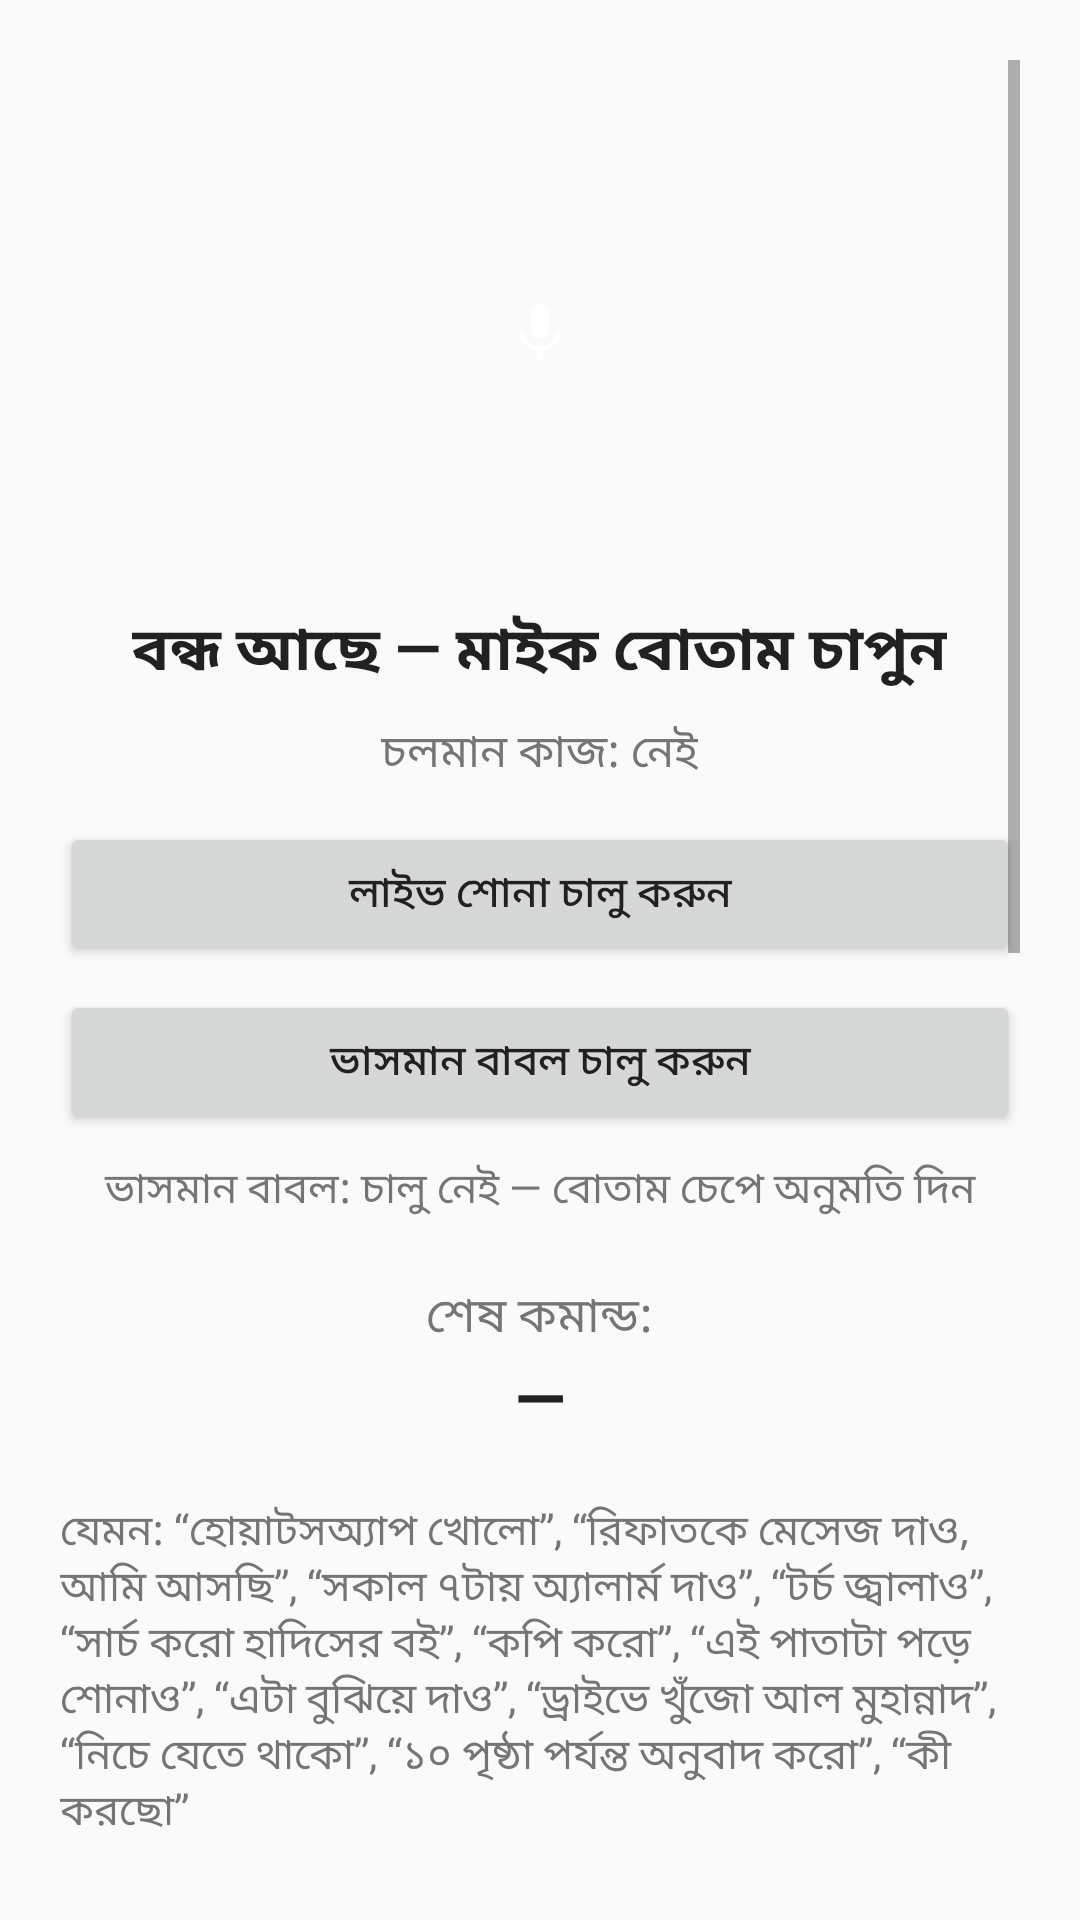

Android layout source for this screen:
<!-- AndroidManifest.xml: application theme Theme.VoiceCommander -->
<!-- res/layout/activity_main.xml -->
<?xml version="1.0" encoding="utf-8"?>
<ScrollView xmlns:android="http://schemas.android.com/apk/res/android"
    android:layout_width="match_parent"
    android:layout_height="match_parent"
    android:padding="20dp">

    <LinearLayout
        android:layout_width="match_parent"
        android:layout_height="wrap_content"
        android:orientation="vertical"
        android:gravity="center_horizontal">

        
        <ImageButton
            android:id="@+id/btnMic"
            android:layout_width="150dp"
            android:layout_height="150dp"
            android:layout_marginTop="16dp"
            android:background="@drawable/circle_button"
            android:contentDescription="@string/title_listen"
            android:scaleType="centerInside"
            android:src="@drawable/ic_mic"
            android:tint="@color/white" />

        <TextView
            android:id="@+id/txtStatus"
            android:layout_width="wrap_content"
            android:layout_height="wrap_content"
            android:layout_marginTop="16dp"
            android:text="@string/status_idle"
            android:textColor="@color/dark_text"
            android:textSize="20sp"
            android:textStyle="bold" />

        
        <TextView
            android:id="@+id/txtTaskStatus"
            android:layout_width="wrap_content"
            android:layout_height="wrap_content"
            android:layout_marginTop="8dp"
            android:text="@string/task_status_none"
            android:textColor="@color/grey_text"
            android:textSize="15sp" />

        
        <Button
            android:id="@+id/btnLive"
            android:layout_width="match_parent"
            android:layout_height="wrap_content"
            android:layout_marginTop="12dp"
            android:text="@string/btn_live" />

        
        <Button
            android:id="@+id/btnBubble"
            android:layout_width="match_parent"
            android:layout_height="wrap_content"
            android:layout_marginTop="8dp"
            android:text="@string/btn_bubble" />

        <TextView
            android:id="@+id/txtBubbleStatus"
            android:layout_width="match_parent"
            android:layout_height="wrap_content"
            android:layout_marginTop="8dp"
            android:gravity="center"
            android:text="@string/bubble_off"
            android:textColor="@color/grey_text"
            android:textSize="14sp" />

        <TextView
            android:layout_width="wrap_content"
            android:layout_height="wrap_content"
            android:layout_marginTop="20dp"
            android:text="@string/last_command_label"
            android:textColor="@color/grey_text"
            android:textSize="16sp" />

        <TextView
            android:id="@+id/txtLastCommand"
            android:layout_width="match_parent"
            android:layout_height="wrap_content"
            android:gravity="center"
            android:text="@string/last_command_none"
            android:textColor="@color/dark_text"
            android:textSize="22sp"
            android:textStyle="bold" />

        <TextView
            android:layout_width="match_parent"
            android:layout_height="wrap_content"
            android:layout_marginTop="20dp"
            android:text="@string/hint_examples"
            android:textColor="@color/grey_text"
            android:textSize="14sp" />

        <Button
            android:id="@+id/btnPermissions"
            android:layout_width="match_parent"
            android:layout_height="wrap_content"
            android:layout_marginTop="20dp"
            android:text="@string/btn_permissions" />

        <Button
            android:id="@+id/btnAccessibility"
            android:layout_width="match_parent"
            android:layout_height="wrap_content"
            android:layout_marginTop="8dp"
            android:text="@string/btn_accessibility" />

        <Button
            android:id="@+id/btnExactAlarm"
            android:layout_width="match_parent"
            android:layout_height="wrap_content"
            android:layout_marginTop="8dp"
            android:text="@string/btn_exact_alarm" />

        <TextView
            android:id="@+id/txtExactAlarm"
            android:layout_width="match_parent"
            android:layout_height="wrap_content"
            android:layout_marginTop="8dp"
            android:gravity="center"
            android:text="@string/exact_alarm_off"
            android:textColor="@color/grey_text"
            android:textSize="14sp" />

        
        <TextView
            android:layout_width="match_parent"
            android:layout_height="wrap_content"
            android:layout_marginTop="20dp"
            android:text="@string/ai_key_label"
            android:textColor="@color/grey_text"
            android:textSize="16sp"
            android:textStyle="bold" />

        <EditText
            android:id="@+id/etApiKey"
            android:layout_width="match_parent"
            android:layout_height="wrap_content"
            android:layout_marginTop="6dp"
            android:hint="@string/ai_key_hint"
            android:inputType="textNoSuggestions"
            android:textColor="@color/dark_text"
            android:textSize="15sp" />

        <Button
            android:id="@+id/btnSaveApiKey"
            android:layout_width="match_parent"
            android:layout_height="wrap_content"
            android:layout_marginTop="8dp"
            android:text="@string/ai_key_save" />

        <TextView
            android:id="@+id/txtApiKeyStatus"
            android:layout_width="match_parent"
            android:layout_height="wrap_content"
            android:layout_marginTop="8dp"
            android:gravity="center"
            android:text="@string/ai_key_missing_status"
            android:textColor="@color/grey_text"
            android:textSize="14sp" />

        <TextView
            android:id="@+id/txtA11yStatus"
            android:layout_width="match_parent"
            android:layout_height="wrap_content"
            android:layout_marginTop="8dp"
            android:gravity="center"
            android:text="@string/a11y_off"
            android:textColor="@color/grey_text"
            android:textSize="14sp" />

        <TextView
            android:layout_width="match_parent"
            android:layout_height="wrap_content"
            android:layout_marginTop="20dp"
            android:text="@string/log_label"
            android:textColor="@color/grey_text"
            android:textSize="16sp"
            android:textStyle="bold" />

        <TextView
            android:id="@+id/txtLog"
            android:layout_width="match_parent"
            android:layout_height="wrap_content"
            android:layout_marginTop="6dp"
            android:background="@color/log_bg"
            android:minHeight="160dp"
            android:padding="12dp"
            android:text="@string/log_empty"
            android:textColor="@color/dark_text"
            android:textSize="15sp" />

    </LinearLayout>
</ScrollView>
<!-- resources referenced by this layout -->
<resources>
  <color name="dark_text">#212121</color>
  <color name="grey_text">#757575</color>
  <color name="log_bg">#F5F5F5</color>
  <color name="white">#FFFFFF</color>
  <!-- drawable ic_mic (drawable) -->
  <?xml version="1.0" encoding="utf-8"?>
  <vector xmlns:android="http://schemas.android.com/apk/res/android"
      android:width="24dp"
      android:height="24dp"
      android:viewportWidth="24"
      android:viewportHeight="24"
      android:tint="?attr/colorControlNormal">
      <path
          android:fillColor="#FF000000"
          android:pathData="M12,14c1.66,0 3,-1.34 3,-3V5c0,-1.66 -1.34,-3 -3,-3S9,3.34 9,5v6c0,1.66 1.34,3 3,3zM17.3,11c0,3.14 -2.54,5.64 -5.3,5.64S6.7,14.14 6.7,11H5c0,3.63 2.81,6.5 6,6.92V21h2v-3.08c3.19,-0.42 6,-3.29 6,-6.92h-1.7z" />
  </vector>
  <string name="a11y_off">Accessibility সেবা: চালু নেই — বোতাম চেপে সেটিংস থেকে চালু করুন</string>
  <string name="ai_key_hint">ফ্রি কী পাবেন aistudio.google.com থেকে — সেখানে “Get API key” চেপে কী তৈরি করে এখানে বসান</string>
  <string name="ai_key_label">এআই (Gemini) — ফ্রি কী</string>
  <string name="ai_key_missing_status">এআই কী দেওয়া নেই — “এটা বুঝিয়ে দাও” আর “কমেন্ট লিখে দাও” কাজ করবে না</string>
  <string name="ai_key_save">কী সংরক্ষণ করুন</string>
  <string name="btn_accessibility">Accessibility সেবা চালু করুন</string>
  <string name="btn_bubble">ভাসমান বাবল চালু করুন</string>
  <string name="btn_exact_alarm">সঠিক সময়ের অ্যালার্মের অনুমতি দিন</string>
  <string name="btn_live">লাইভ শোনা চালু করুন</string>
  <string name="btn_permissions">অনুমতি দিন (মাইক + কন্টাক্ট + ক্যামেরা)</string>
  <string name="bubble_off">ভাসমান বাবল: চালু নেই — বোতাম চেপে অনুমতি দিন</string>
  <string name="exact_alarm_off">সঠিক সময়ের অ্যালার্ম: অনুমতি দেওয়া নেই — বোতাম চেপে দিন</string>
  <string name="hint_examples">যেমন: “হোয়াটসঅ্যাপ খোলো”, “রিফাতকে মেসেজ দাও, আমি আসছি”, “সকাল ৭টায় অ্যালার্ম দাও”, “টর্চ জ্বালাও”, “সার্চ করো হাদিসের বই”, “কপি করো”, “এই পাতাটা পড়ে শোনাও”, “এটা বুঝিয়ে দাও”, “ড্রাইভে খুঁজো আল মুহান্নাদ”, “নিচে যেতে থাকো”, “১০ পৃষ্ঠা পর্যন্ত অনুবাদ করো”, “কী করছো”</string>
  <string name="last_command_label">শেষ কমান্ড:</string>
  <string name="last_command_none">—</string>
  <string name="log_empty">এখনো কোনো কমান্ড শোনা হয়নি।</string>
  <string name="log_label">কমান্ডের লগ</string>
  <string name="status_idle">বন্ধ আছে — মাইক বোতাম চাপুন</string>
  <string name="task_status_none">চলমান কাজ: নেই</string>
  <string name="title_listen">শুনতে শুরু করুন</string>
  <style name="Theme.VoiceCommander" parent="Theme.AppCompat.DayNight.DarkActionBar">
          <item name="colorPrimary">@color/teal</item>
          <item name="colorPrimaryDark">@color/teal_dark</item>
          <item name="colorAccent">@color/amber</item>
          <item name="android:textColorPrimary">@color/dark_text</item>
      </style>
  <color name="teal">#00897B</color>
  <color name="teal_dark">#00695C</color>
  <color name="amber">#FFB300</color>
</resources>
